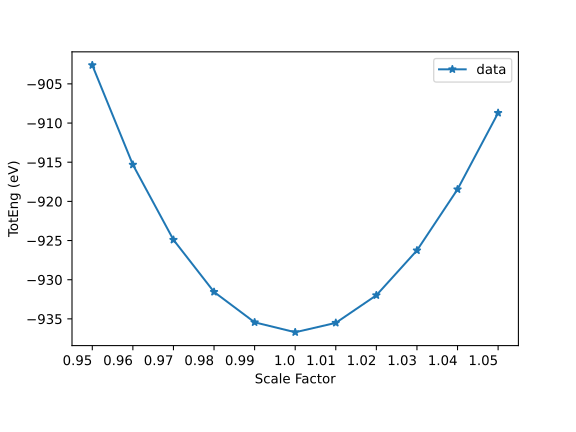

Data behind this chart, as committed beside it:
Scale Factor, TotEng (eV), St Dev of TotEng (eV)
0.95, -902.6, 
0.96, -915.3, 
0.97, -924.9, 
0.98, -931.6, 
0.99, -935.4, 
1.0, -936.7, 
1.01, -935.5, 
1.02, -932, 
1.03, -926.3, 
1.04, -918.5, 
1.05, -908.7, 
